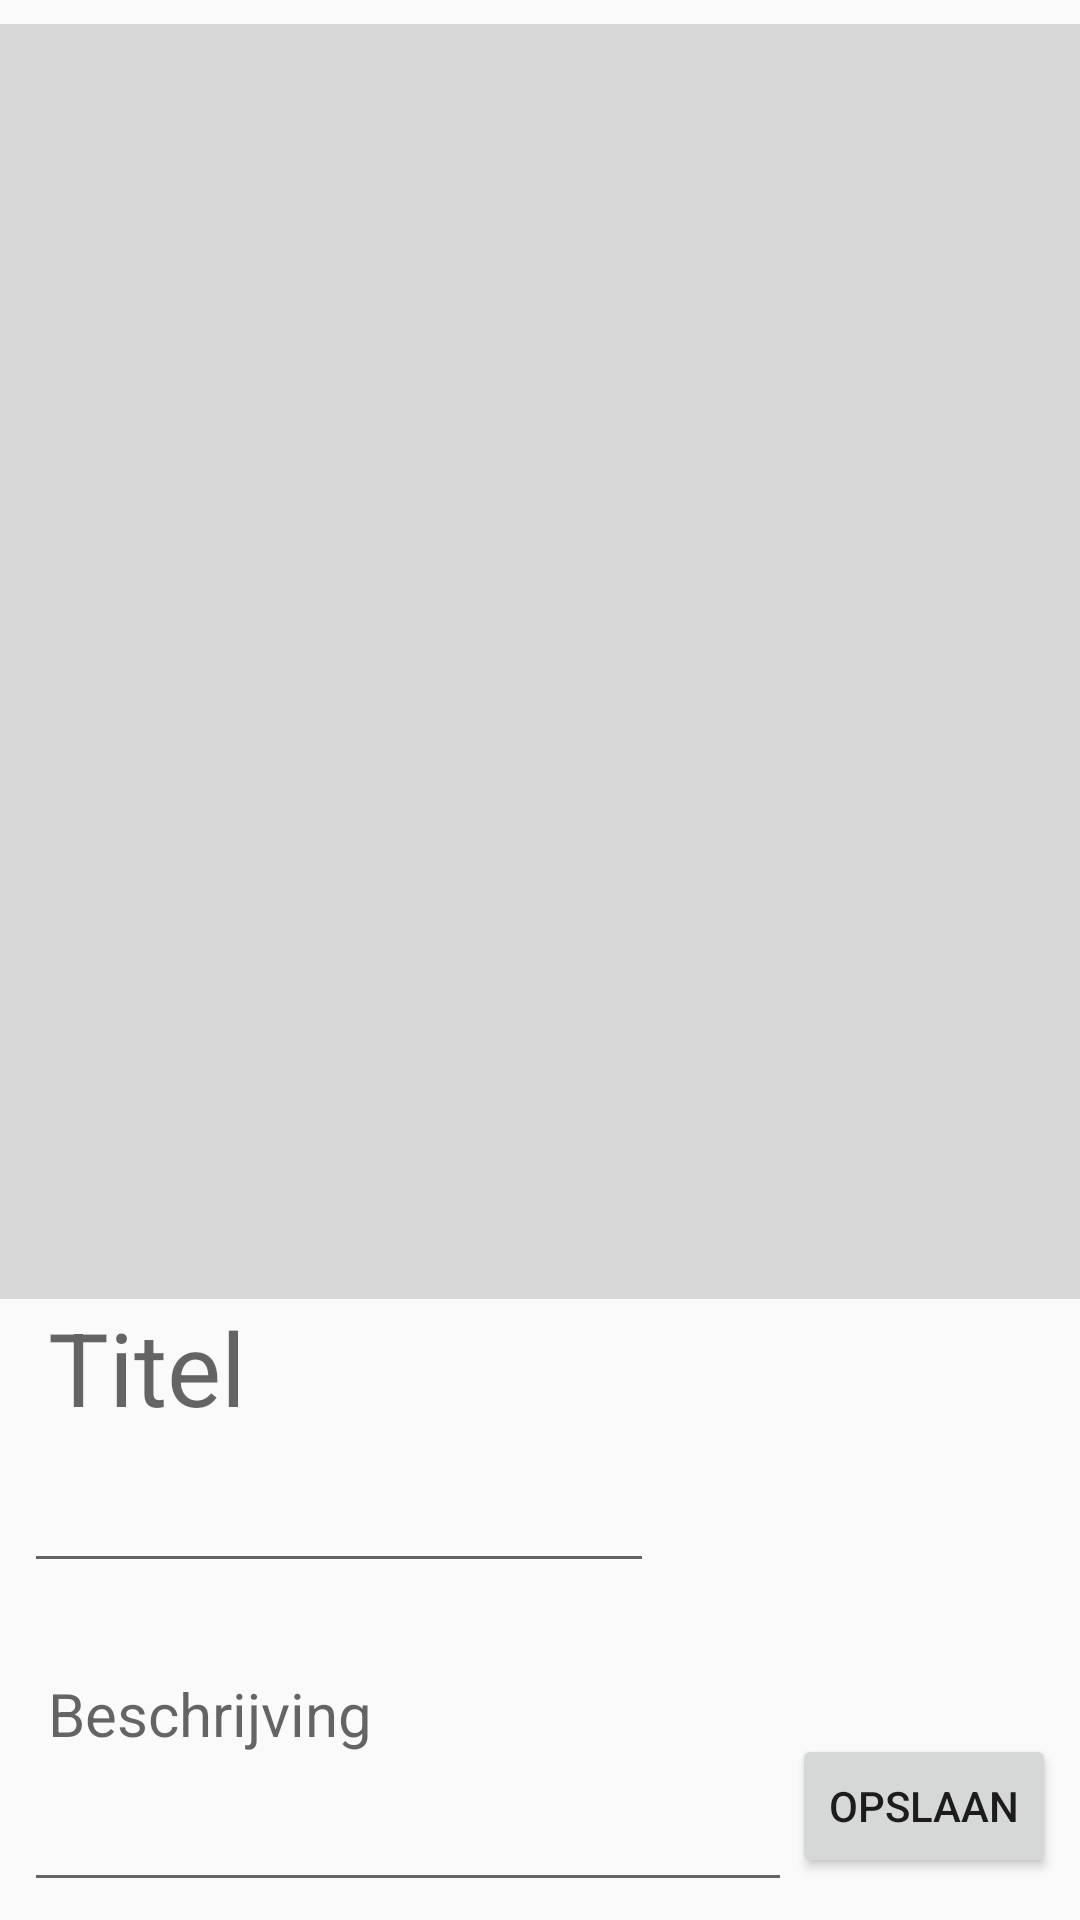

This screen was rendered from an Android layout file. Write that file and the resources it references.
<!-- AndroidManifest.xml: application theme AppTheme -->
<!-- res/layout/activity_bestand_aanmaken.xml -->
<?xml version="1.0" encoding="utf-8"?>
<android.support.constraint.ConstraintLayout xmlns:android="http://schemas.android.com/apk/res/android"
    xmlns:app="http://schemas.android.com/apk/res-auto"
    xmlns:tools="http://schemas.android.com/tools"
    android:layout_width="match_parent"
    android:layout_height="match_parent"
    tools:context="com.example.floorvanlieshout.myfirstapp.bestandAanmaken">

    <ImageView
        android:id="@+id/fotoView"
        android:layout_width="368dp"
        android:layout_height="0dp"
        android:layout_marginBottom="0dp"
        android:layout_marginTop="8dp"
        app:layout_constraintBottom_toTopOf="@+id/titelTextView"
        app:layout_constraintTop_toTopOf="parent"
        app:srcCompat="@color/color_achtergrond"
        tools:layout_editor_absoluteX="8dp" />

    <TextView
        android:id="@+id/titelTextView"
        android:layout_width="wrap_content"
        android:layout_height="wrap_content"
        android:text="Titel"
        android:textAppearance="@style/TextAppearance.AppCompat.Display1"
        android:layout_marginLeft="16dp"
        app:layout_constraintLeft_toLeftOf="parent"
        android:layout_marginStart="16dp"
        android:layout_marginBottom="8dp"
        app:layout_constraintBottom_toTopOf="@+id/titel" />

    <TextView
        android:id="@+id/beschrijvingTextView"
        android:layout_width="wrap_content"
        android:layout_height="wrap_content"
        android:layout_marginLeft="16dp"
        android:text="Beschrijving"
        android:textAppearance="@style/TextAppearance.AppCompat.Body1"
        android:textColor="?attr/colorControlNormal"
        android:textSize="20sp"
        app:layout_constraintLeft_toLeftOf="parent"
        android:layout_marginStart="16dp"
        android:layout_marginBottom="8dp"
        app:layout_constraintBottom_toTopOf="@+id/beschrijving" />

    <EditText
        android:id="@+id/beschrijving"
        android:layout_width="0dp"
        android:layout_height="wrap_content"
        android:layout_marginBottom="6dp"
        android:layout_marginLeft="8dp"
        android:layout_marginRight="0dp"
        android:ems="10"
        android:inputType="textPersonName"
        app:layout_constraintBottom_toBottomOf="parent"
        app:layout_constraintLeft_toLeftOf="parent"
        app:layout_constraintRight_toLeftOf="@+id/opslaanButton" />

    <EditText
        android:id="@+id/titel"
        android:layout_width="wrap_content"
        android:layout_height="wrap_content"
        android:layout_marginBottom="30dp"
        android:ems="10"
        android:inputType="textPersonName"
        app:layout_constraintBottom_toTopOf="@+id/beschrijvingTextView"
        android:layout_marginLeft="8dp"
        app:layout_constraintLeft_toLeftOf="parent" />

    <Button
        android:id="@+id/opslaanButton"
        android:layout_width="wrap_content"
        android:layout_height="wrap_content"
        android:layout_marginBottom="8dp"
        android:layout_marginRight="8dp"
        android:text="Opslaan"
        app:layout_constraintBottom_toBottomOf="@+id/beschrijving"
        app:layout_constraintRight_toRightOf="parent" />
</android.support.constraint.ConstraintLayout>
<!-- resources referenced by this layout -->
<resources>
  <color name="color_achtergrond">#d8d8d8</color>
  <style name="AppTheme" parent="Theme.AppCompat.Light.DarkActionBar">
          
          <item name="colorPrimary">@color/colorPrimary</item>
          <item name="colorPrimaryDark">@color/colorPrimaryDark</item>
          <item name="colorAccent">@color/colorAccent</item>
      </style>
  <color name="colorPrimary">#851c1c</color>
  <color name="colorPrimaryDark">#89898b</color>
  <color name="colorAccent">#000000</color>
</resources>
